Run: headless pygame with SDL's dummy video driver; simulated clock (each Clock.tick advances the game by its frame time, no real sleeping); random seed 0; keys injected as events and as key.get_pressed() state; no mouse input.
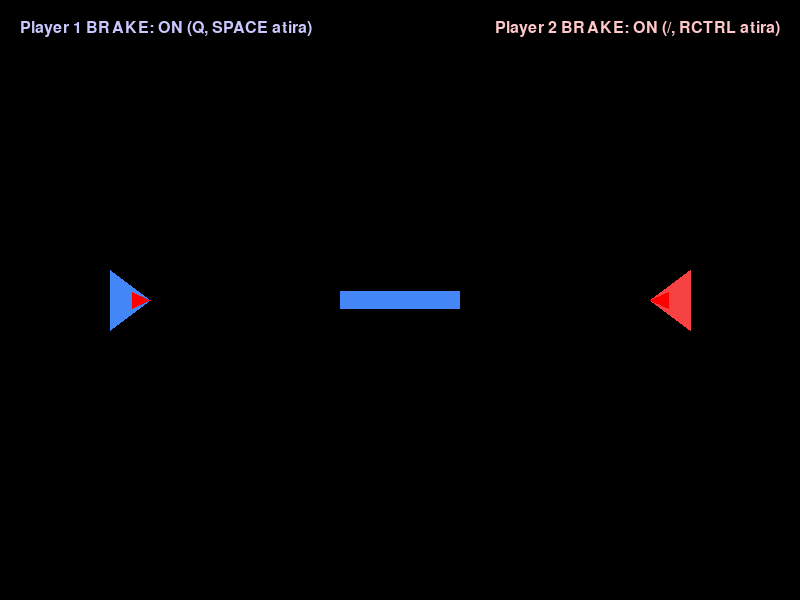
Frame 1 of 4 · flips 1–60 · no input
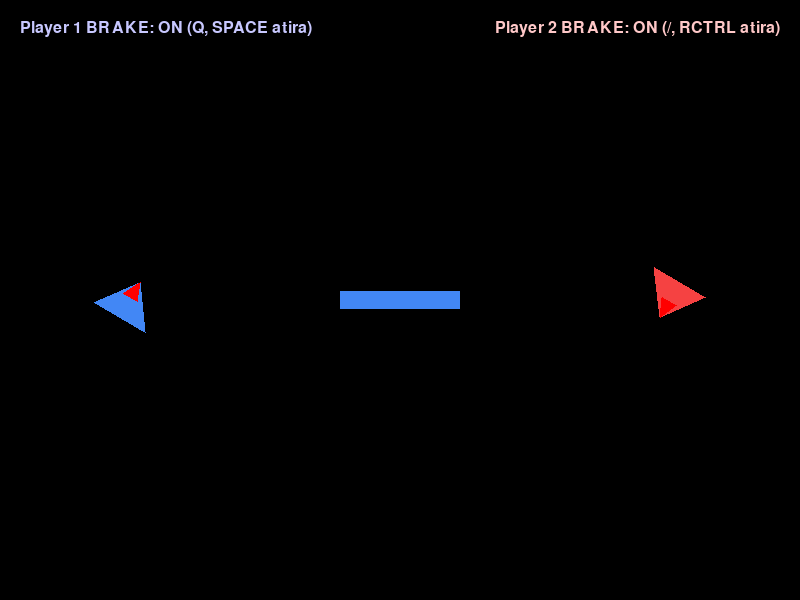
Frame 2 of 4 · flips 61–180 · tapped SPACE, RETURN · held RIGHT (→), D
Frame 3 of 4 · flips 181–300 · held DOWN (↓), S · screen unchanged from frame 2, image omitted
Frame 4 of 4 · flips 301–420 · held LEFT (←), A, UP (↑), W · screen same as frame 1, image omitted

The pygame program that drew these frames:

# === Imports ===
import pygame
import math

# === Constantes ===
SCREEN_WIDTH = 800
SCREEN_HEIGHT = 600
FPS = 60
BLACK = (0, 0, 0)
BLUE = (66, 135, 245)
RED = (245, 66, 66)

TRI_WIDTH = 60
TRI_HEIGHT = 40
TRI_SPEED = 1
BALL_RADIUS = 10
BALL_SPEED = 1

# === Classes ===
class Ball:
	def __init__(self, x, y, angle, color, owner):
		self.x = x
		self.y = y
		self.angle = angle
		self.color = color
		self.radius = BALL_RADIUS
		self.speed = BALL_SPEED
		self.owner = owner  # 'p1' ou 'p2'

	def move(self):
		rad = math.radians(self.angle)
		self.x += self.speed * math.sin(rad)
		self.y += -self.speed * math.cos(rad)

	def draw(self, surface):
		pygame.draw.circle(surface, self.color, (int(self.x), int(self.y)), self.radius)

	def is_offscreen(self):
		return (
			self.x < -self.radius or self.x > SCREEN_WIDTH + self.radius or
			self.y < -self.radius or self.y > SCREEN_HEIGHT + self.radius
		)


class Ship:
	def start_dying(self):
		self.dying = True
		self.dying_frames = 0
	def __init__(self, x, y, color, angle=0):
		self.width = TRI_WIDTH
		self.height = TRI_HEIGHT
		self.x = x
		self.y = y
		self.color = color
		self.speed = TRI_SPEED
		self.angle = angle
		self.brake = 1
		self.toggle_last = False
		self.dying = False
		self.dying_frames = 0

	def move_forward(self):
		rad = math.radians(self.angle)
		dx = self.speed * math.sin(rad)
		dy = -self.speed * math.cos(rad)
		self.x += dx
		self.y += dy
		self.x = max(0, min(self.x, SCREEN_WIDTH - self.width))
		self.y = max(0, min(self.y, SCREEN_HEIGHT - self.height))

	def rotate(self, delta):
		# Reduz velocidade de rotação para metade
		self.angle = (self.angle + delta * 0.5) % 360

	def draw(self, surface):
		cx = self.x + self.width // 2
		cy = self.y + self.height // 2
		top = (self.x + self.width // 2, self.y)
		left = (self.x, self.y + self.height)
		right = (self.x + self.width, self.y + self.height)
		points = [left, right, top]
		def rotate_point(px, py):
			rad = math.radians(self.angle)
			dx = px - cx
			dy = py - cy
			qx = cx + dx * math.cos(rad) - dy * math.sin(rad)
			qy = cy + dx * math.sin(rad) + dy * math.cos(rad)
			return (int(qx), int(qy))
		rotated_points = [rotate_point(px, py) for (px, py) in points]
		pygame.draw.polygon(surface, self.color, rotated_points)
		tip = rotated_points[2]
		base_left = rotated_points[0]
		base_right = rotated_points[1]
		vx = base_right[0] - base_left[0]
		vy = base_right[1] - base_left[1]
		base_len = math.hypot(vx, vy)
		mini_height = 18
		mini_base = 16
		if base_len == 0:
			mini_left = mini_right = tip
		else:
			perp_vx = -(vy / base_len)
			perp_vy = vx / base_len
			mini_base_cx = tip[0] + perp_vx * mini_height
			mini_base_cy = tip[1] + perp_vy * mini_height
			unit_vx = vx / base_len
			unit_vy = vy / base_len
			mini_left = (
				int(mini_base_cx - unit_vx * (mini_base / 2)),
				int(mini_base_cy - unit_vy * (mini_base / 2))
			)
			mini_right = (
				int(mini_base_cx + unit_vx * (mini_base / 2)),
				int(mini_base_cy + unit_vy * (mini_base / 2))
			)
		mini_points = [mini_left, mini_right, tip]
		pygame.draw.polygon(surface, (255, 0, 0), mini_points)

	def get_tip_position(self):
		cx = self.x + self.width // 2
		cy = self.y + self.height // 2
		top = (self.x + self.width // 2, self.y)
		left = (self.x, self.y + self.height)
		right = (self.x + self.width, self.y + self.height)
		points = [left, right, top]
		def rotate_point(px, py):
			rad = math.radians(self.angle)
			dx = px - cx
			dy = py - cy
			qx = cx + dx * math.cos(rad) - dy * math.sin(rad)
			qy = cy + dx * math.sin(rad) + dy * math.cos(rad)
			return (qx, qy)
		rotated_points = [rotate_point(px, py) for (px, py) in points]
		tip = rotated_points[2]
		return tip

	def collides_with_ball(self, ball):
		cx = self.x + self.width // 2
		cy = self.y + self.height // 2
		dist = math.hypot(ball.x - cx, ball.y - cy)
		return dist < (self.width // 2 + ball.radius // 2)


def main():
	pygame.init()
	screen = pygame.display.set_mode((SCREEN_WIDTH, SCREEN_HEIGHT))
	pygame.display.set_caption("Dois Triângulos Independentes")
	clock = pygame.time.Clock()

	ship1 = Ship(100, SCREEN_HEIGHT//2 - TRI_HEIGHT//2, BLUE, angle=90)
	ship2 = Ship(SCREEN_WIDTH-100-TRI_WIDTH, SCREEN_HEIGHT//2 - TRI_HEIGHT//2, RED, angle=270)

	running = True
	ship1_toggle_last = False
	ship2_toggle_last = False
	balls = []
	ship1_shoot_last = False
	ship2_shoot_last = False
	ship1_alive = True
	ship2_alive = True
	ROTATE_FRAMES = 36  # 3 voltas = 1080° / 30° por frame = 36 frames
	ROTATE_DEGREES_PER_FRAME = 30
	# Raquete central
	class Paddle:
		def __init__(self):
			self.width = 120
			self.height = 18
			self.x = (SCREEN_WIDTH - self.width) // 2
			self.y = (SCREEN_HEIGHT - self.height) // 2
			self.speed = 8
			self.rect = pygame.Rect(self.x, self.y, self.width, self.height)
		def draw(self, surface):
			pygame.draw.rect(surface, (66, 135, 245), self.rect)
		def rebound_ball(self, ball):
			# Rebater como breakout: calcula onde bateu
			if self.rect.colliderect(pygame.Rect(ball.x-ball.radius, ball.y-ball.radius, ball.radius*2, ball.radius*2)):
				hit_pos = (ball.x - self.x) / self.width
				min_angle = 150
				max_angle = 30
				angle_deg = min_angle + (max_angle - min_angle) * hit_pos
				speed = math.hypot(ball.speed * math.sin(math.radians(ball.angle)), ball.speed * math.cos(math.radians(ball.angle)))
				ball.angle = angle_deg
				# Rebater para cima se veio de baixo, para baixo se veio de cima
				if ball.y < self.y:
					ball.y = self.y - ball.radius
				else:
					ball.y = self.y + self.height + ball.radius
				return True
			return False

	paddle = Paddle()


	while running:
		for event in pygame.event.get():
			if event.type == pygame.QUIT:
				running = False
		keys = pygame.key.get_pressed()
		# BRAKE toggle: Q para ship1, / para ship2 (edge detection)
		if ship1_alive and keys[pygame.K_q]:
			if not ship1_toggle_last:
				ship1.brake = 1 - ship1.brake
			ship1_toggle_last = True
		else:
			ship1_toggle_last = False
		if ship2_alive and keys[pygame.K_SLASH]:
			if not ship2_toggle_last:
				ship2.brake = 1 - ship2.brake
			ship2_toggle_last = True
		else:
			ship2_toggle_last = False
		# Player 1 controls (A/D rotate, Q toggle BRAKE, SPACE atira)
		if ship1_alive:
			if not ship1.dying:
				if keys[pygame.K_a]:
					ship1.rotate(-5)
				if keys[pygame.K_d]:
					ship1.rotate(5)
				if ship1.brake == 0:
					ship1.move_forward()
				# Player 1 shoot (SPACE)
				if keys[pygame.K_SPACE]:
					if not ship1_shoot_last:
						tip = ship1.get_tip_position()
						balls.append(Ball(tip[0], tip[1], ship1.angle, BLUE, 'p1'))
					ship1_shoot_last = True
				else:
					ship1_shoot_last = False
			else:
				# Animação de rotação ao morrer
				if ship1.dying_frames < ROTATE_FRAMES:
					ship1.rotate(ROTATE_DEGREES_PER_FRAME)
					ship1.dying_frames += 1
				else:
					ship1_alive = False
		# Player 2 controls (LEFT/RIGHT rotate, / toggle BRAKE, RCTRL atira)
		if ship2_alive:
			if not ship2.dying:
				if keys[pygame.K_LEFT]:
					ship2.rotate(-5)
				if keys[pygame.K_RIGHT]:
					ship2.rotate(5)
				if ship2.brake == 0:
					ship2.move_forward()
				# Player 2 shoot (RCTRL)
				if keys[pygame.K_RCTRL]:
					if not ship2_shoot_last:
						tip = ship2.get_tip_position()
						balls.append(Ball(tip[0], tip[1], ship2.angle, RED, 'p2'))
					ship2_shoot_last = True
				else:
					ship2_shoot_last = False
			else:
				# Animação de rotação ao morrer
				if ship2.dying_frames < ROTATE_FRAMES:
					ship2.rotate(ROTATE_DEGREES_PER_FRAME)
					ship2.dying_frames += 1
				else:
					ship2_alive = False
		# Atualiza bolas
		for ball in balls:
			ball.move()
		# Rebater bolas na raquete central
		for ball in balls:
			paddle.rebound_ball(ball)
		balls = [b for b in balls if not b.is_offscreen()]
		# Colisão bolas x naves
		if ship1_alive and not ship1.dying:
			for ball in balls:
				if ship1.collides_with_ball(ball) and ball.owner == 'p2' and ship2_alive:
					ship1.start_dying()
		if ship2_alive and not ship2.dying:
			for ball in balls:
				if ship2.collides_with_ball(ball) and ball.owner == 'p1' and ship1_alive:
					ship2.start_dying()
		screen.fill(BLACK)
		if ship1_alive:
			ship1.draw(screen)
		if ship2_alive:
			ship2.draw(screen)
		paddle.draw(screen)
		for ball in balls:
			ball.draw(screen)
		font = pygame.font.SysFont("Arial", 24)
		txt1 = font.render(f"Player 1 BRAKE: {'ON' if ship1.brake else 'OFF'} (Q, SPACE atira)", True, (200,200,255))
		txt2 = font.render(f"Player 2 BRAKE: {'ON' if ship2.brake else 'OFF'} (/, RCTRL atira)", True, (255,200,200))
		screen.blit(txt1, (20, 20))
		screen.blit(txt2, (SCREEN_WIDTH - txt2.get_width() - 20, 20))
		if not ship1_alive:
			win2 = font.render("Player 2 venceu!", True, (255,255,0))
			screen.blit(win2, (SCREEN_WIDTH//2 - win2.get_width()//2, SCREEN_HEIGHT//2))
		if not ship2_alive:
			win1 = font.render("Player 1 venceu!", True, (255,255,0))
			screen.blit(win1, (SCREEN_WIDTH//2 - win1.get_width()//2, SCREEN_HEIGHT//2 + 40))
		pygame.display.flip()
		clock.tick(FPS)
	pygame.quit()

if __name__ == "__main__":
	main()
